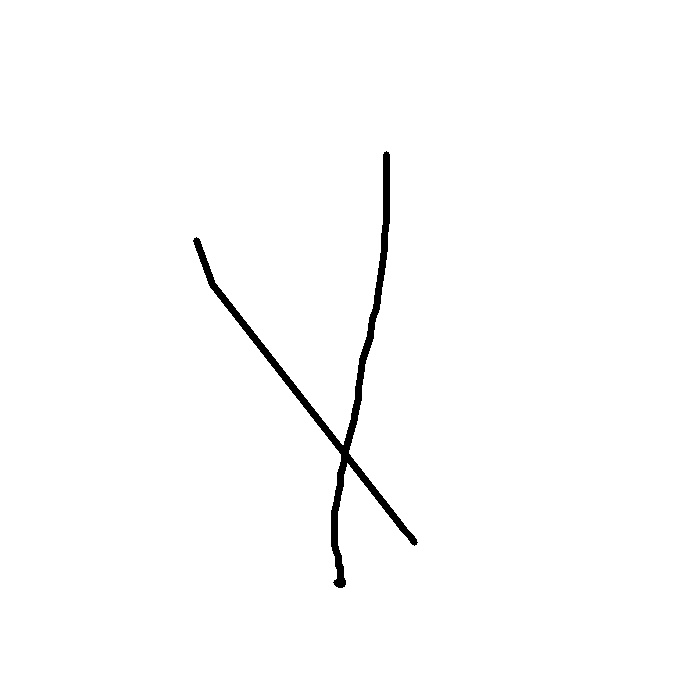

The table this chart was drawn from, first rows:
3.860000000000000000e+02, 3.860000000000000000e+02, 3.860000000000000000e+02, 3.860000000000000000e+02, 3.860000000000000000e+02, 3.860000000000000000e+02, 3.860000000000000000e+02, 3.840000000000000000e+02, 3.840000000000000000e+02, 3.820000000000000000e+02, 3.800000000000000000e+02, 3.780000000000000000e+02, 3.760000000000000000e+02, 3.720000000000000000e+02, 3.700000000000000000e+02, 3.700000000000000000e+02, 3.620000000000000000e+02, 3.600000000000000000e+02, 3.580000000000000000e+02, 3.580000000000000000e+02, 3.560000000000000000e+02, 3.540000000000000000e+02, 3.540000000000000000e+02, 3.440000000000000000e+02
1.540000000000000000e+02, 1.580000000000000000e+02, 1.620000000000000000e+02, 1.720000000000000000e+02, 1.860000000000000000e+02, 2.020000000000000000e+02, 2.200000000000000000e+02, 2.360000000000000000e+02, 2.480000000000000000e+02, 2.640000000000000000e+02, 2.780000000000000000e+02, 2.900000000000000000e+02, 3.080000000000000000e+02, 3.180000000000000000e+02, 3.340000000000000000e+02, 3.360000000000000000e+02, 3.600000000000000000e+02, 3.760000000000000000e+02, 3.880000000000000000e+02, 3.980000000000000000e+02, 4.060000000000000000e+02, 4.160000000000000000e+02, 4.180000000000000000e+02, 4.540000000000000000e+02
1.000000000000000000e+00, 4.000000000000000000e+00, 4.000000000000000000e+00, 4.000000000000000000e+00, 4.000000000000000000e+00, 4.000000000000000000e+00, 4.000000000000000000e+00, 4.000000000000000000e+00, 4.000000000000000000e+00, 4.000000000000000000e+00, 4.000000000000000000e+00, 4.000000000000000000e+00, 4.000000000000000000e+00, 4.000000000000000000e+00, 4.000000000000000000e+00, 4.000000000000000000e+00, 4.000000000000000000e+00, 4.000000000000000000e+00, 4.000000000000000000e+00, 4.000000000000000000e+00, 4.000000000000000000e+00, 4.000000000000000000e+00, 4.000000000000000000e+00, 4.000000000000000000e+00
